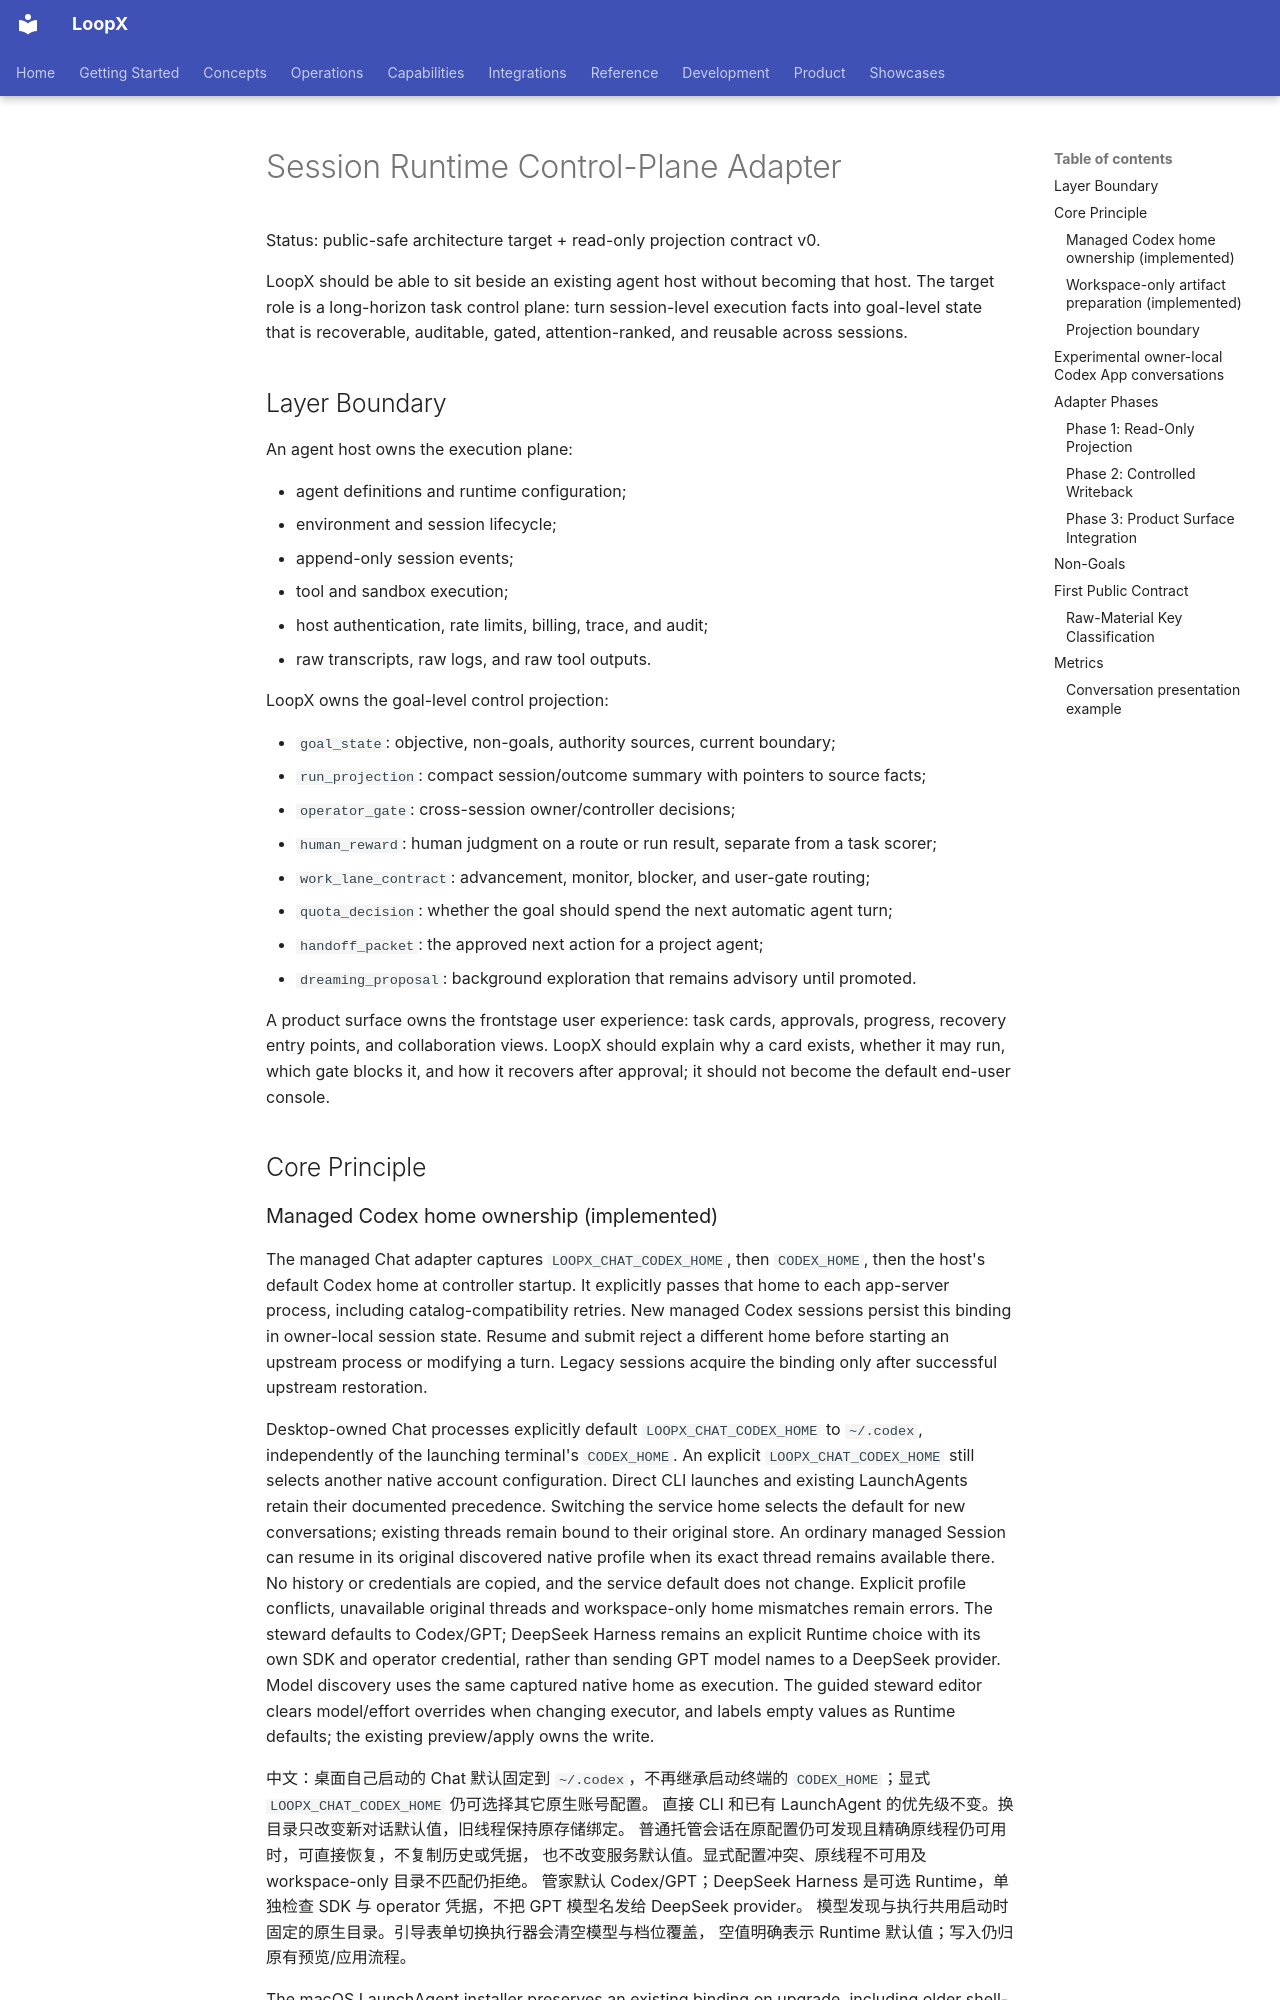

repository: loopx-project/loopx · page: integrations/session-runtime-control-plane-adapter/index.html · generator: mkdocs

# Session Runtime Control-Plane Adapter

Status: public-safe architecture target + read-only projection contract v0.

LoopX should be able to sit beside an existing agent host without
becoming that host. The target role is a long-horizon task control plane:
turn session-level execution facts into goal-level state that is recoverable,
auditable, gated, attention-ranked, and reusable across sessions.

## Layer Boundary

An agent host owns the execution plane:

- agent definitions and runtime configuration;
- environment and session lifecycle;
- append-only session events;
- tool and sandbox execution;
- host authentication, rate limits, billing, trace, and audit;
- raw transcripts, raw logs, and raw tool outputs.

LoopX owns the goal-level control projection:

- `goal_state`: objective, non-goals, authority sources, current boundary;
- `run_projection`: compact session/outcome summary with pointers to source
  facts;
- `operator_gate`: cross-session owner/controller decisions;
- `human_reward`: human judgment on a route or run result, separate from a
  task scorer;
- `work_lane_contract`: advancement, monitor, blocker, and user-gate routing;
- `quota_decision`: whether the goal should spend the next automatic agent
  turn;
- `handoff_packet`: the approved next action for a project agent;
- `dreaming_proposal`: background exploration that remains advisory until
  promoted.

A product surface owns the frontstage user experience: task cards, approvals,
progress, recovery entry points, and collaboration views. LoopX should
explain why a card exists, whether it may run, which gate blocks it, and how it
recovers after approval; it should not become the default end-user console.

## Core Principle
